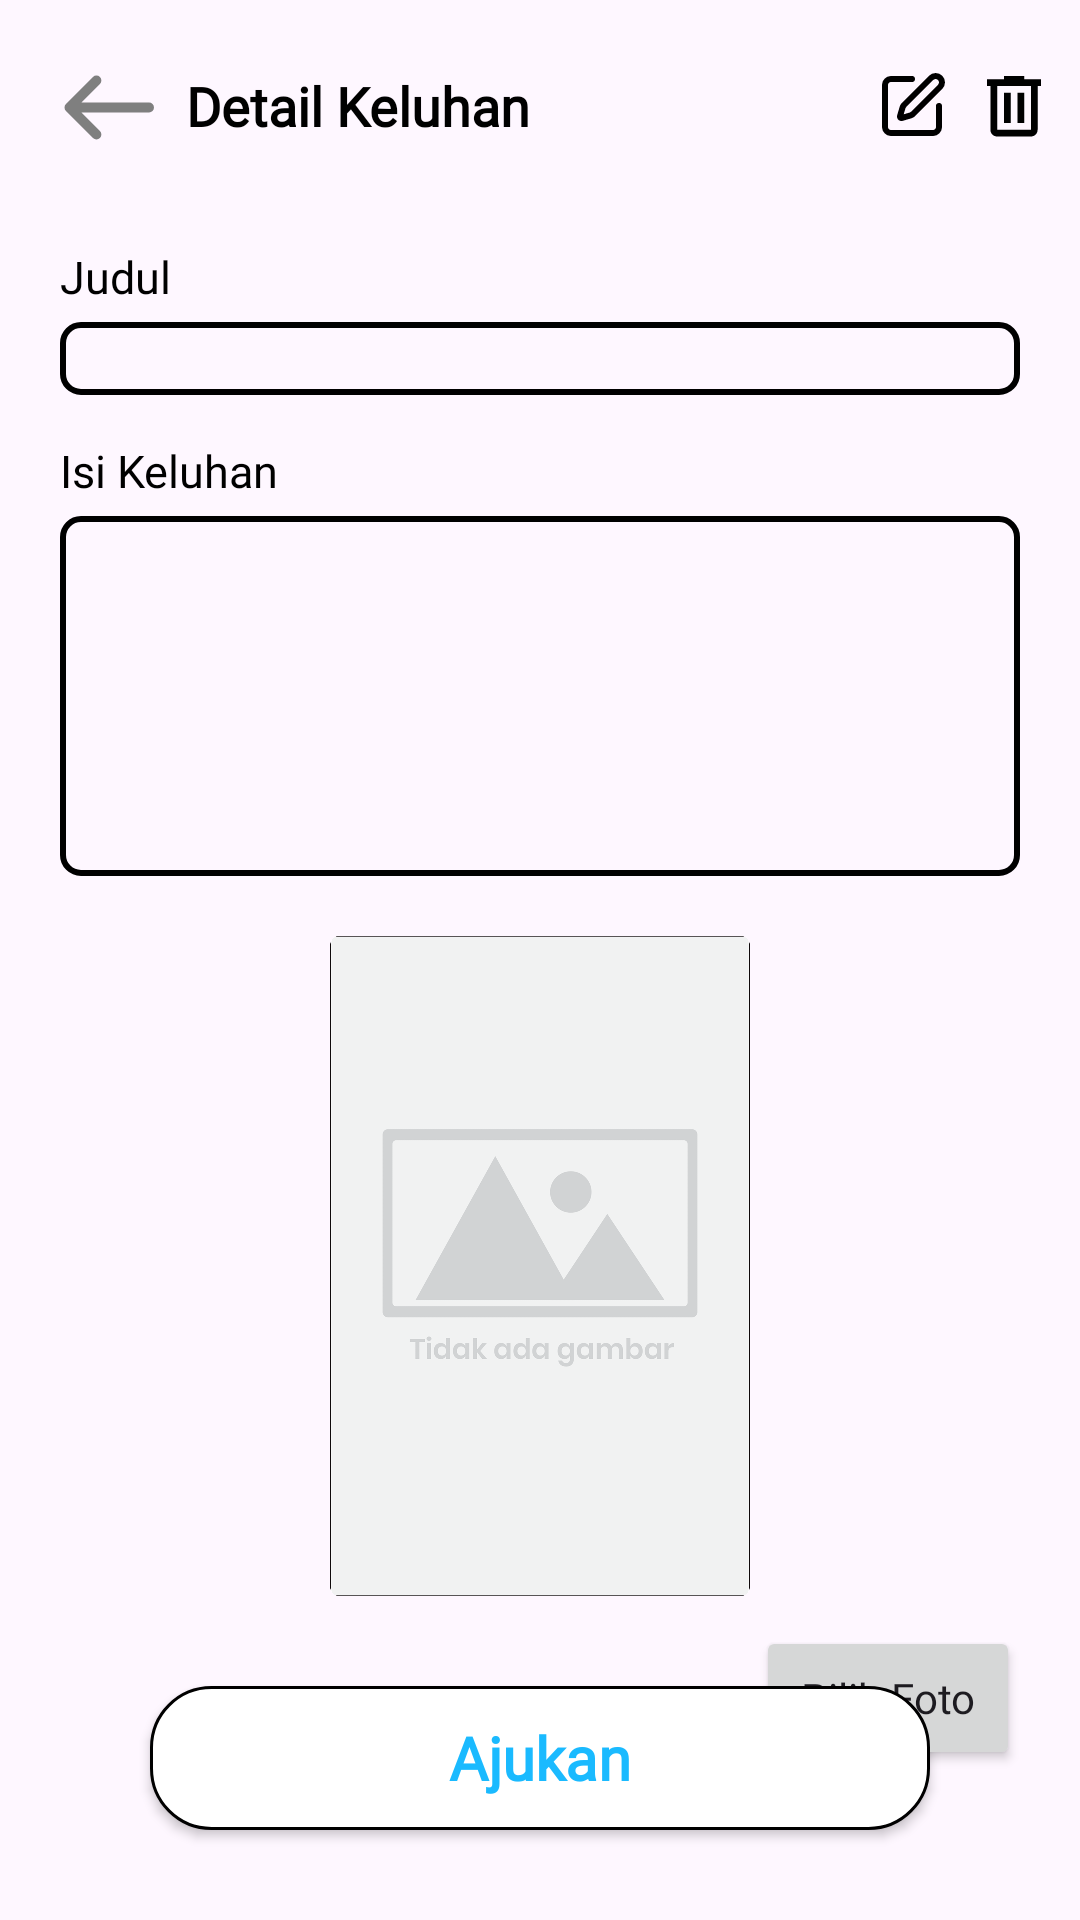

The Android layout XML behind this screen, and the referenced resources:
<!-- AndroidManifest.xml: application theme Theme.LayananDesa -->
<!-- res/layout/fragment_detailkeluhan.xml -->
<?xml version="1.0" encoding="utf-8"?>
<androidx.constraintlayout.widget.ConstraintLayout xmlns:android="http://schemas.android.com/apk/res/android"
    xmlns:tools="http://schemas.android.com/tools"
    android:layout_width="match_parent"
    android:layout_height="match_parent"
    xmlns:app="http://schemas.android.com/apk/res-auto"
    tools:context=".feature.keluhan.view.DetailkeluhanFragment">

    <androidx.appcompat.widget.AppCompatImageButton
        android:layout_width="wrap_content"
        android:layout_height="wrap_content"
        android:src="@drawable/ic_back_button"
        android:background="@color/transparant"
        app:layout_constraintTop_toTopOf="parent"
        app:layout_constraintStart_toStartOf="parent"
        android:layout_marginStart="20dp"
        android:id="@+id/btnBack"
        android:layout_marginTop="20dp"/>

    <TextView
        android:layout_width="wrap_content"
        android:layout_height="wrap_content"
        android:id="@+id/tvKeluhan"
        android:text="Detail Keluhan"
        android:textColor="@color/black"
        android:fontFamily="@font/poppins_bold"
        android:textStyle="bold"
        android:textSize="18sp"
        app:layout_constraintStart_toEndOf="@id/btnBack"
        app:layout_constraintTop_toTopOf="parent"
        android:layout_marginTop="23dp"
        android:layout_marginStart="10dp"/>

    <androidx.appcompat.widget.AppCompatImageButton
        android:layout_width="wrap_content"
        android:layout_height="wrap_content"
        android:id="@+id/btnDeleteKeluhan"
        android:src="@drawable/ic_delete_surat"
        android:background="@color/transparant"
        app:layout_constraintEnd_toEndOf="parent"
        app:layout_constraintTop_toTopOf="@id/tvKeluhan"
        app:layout_constraintBottom_toBottomOf="@id/tvKeluhan"
        android:layout_marginEnd="10dp"/>

    <androidx.appcompat.widget.AppCompatImageButton
        android:layout_width="wrap_content"
        android:layout_height="wrap_content"
        android:id="@+id/btnEditKeluhan"
        android:src="@drawable/ic_edit"
        android:background="@color/transparant"
        app:layout_constraintEnd_toStartOf="@id/btnDeleteKeluhan"
        app:layout_constraintTop_toTopOf="@id/tvKeluhan"
        app:layout_constraintBottom_toBottomOf="@id/tvKeluhan"
        android:layout_marginEnd="10dp"/>

        <TextView
            android:layout_width="wrap_content"
            android:layout_height="wrap_content"
            android:text="Judul"
            android:textStyle="normal"
            android:textColor="@color/black"
            android:textSize="15sp"
            android:id="@+id/labelNama"
            android:fontFamily="@font/poppins_bold"
            android:layout_marginTop="30dp"
            app:layout_constraintTop_toBottomOf="@id/btnBack"
            app:layout_constraintStart_toStartOf="parent"
            android:layout_marginStart="20dp"/>

        <EditText
            android:layout_width="0dp"
            android:layout_height="wrap_content"
            android:textColor="@color/black"
            android:id="@+id/etJudul"
            app:layout_constraintStart_toStartOf="parent"
            app:layout_constraintEnd_toEndOf="parent"
            app:layout_constraintTop_toBottomOf="@id/labelNama"
            android:layout_marginStart="20dp"
            android:layout_marginEnd="20dp"
            android:background="@drawable/edit_text_border"
            android:paddingStart="8dp"
            android:layout_marginTop="5dp"
            android:maxLength="30"
            android:maxLines="1"
            android:textColorHint="@color/abu_abu_modern"/>

        <TextView
            android:layout_width="wrap_content"
            android:layout_height="wrap_content"
            android:text="Isi Keluhan"
            android:textStyle="normal"
            android:textColor="@color/black"
            android:textSize="15sp"
            android:id="@+id/labelTl"
            android:fontFamily="@font/poppins_bold"
            app:layout_constraintTop_toBottomOf="@id/etJudul"
            app:layout_constraintStart_toStartOf="parent"
            android:layout_marginTop="15dp"
            android:layout_marginStart="20dp"/>

    <EditText
        android:layout_width="0dp"
        android:layout_height="120dp"
        android:textColor="@color/black"
        android:id="@+id/etIsiKeluhan"
        app:layout_constraintStart_toStartOf="parent"
        app:layout_constraintEnd_toEndOf="parent"
        app:layout_constraintTop_toBottomOf="@id/labelTl"
        android:layout_marginStart="20dp"
        android:layout_marginEnd="20dp"
        android:background="@drawable/edit_text_border"
        android:paddingStart="8dp"
        android:paddingTop="8dp"
        android:layout_marginTop="5dp"
        android:gravity="top|start"
        android:textAlignment="textStart"
        android:textColorHint="@color/abu_abu_modern"
        android:inputType="textMultiLine"
        android:scrollbars="vertical" />

    <ImageView
        android:layout_width="0dp"
        android:layout_height="220dp"
        android:id="@+id/imageKeluhan"
        android:src="@drawable/image_error"

        app:layout_constraintTop_toBottomOf="@id/etIsiKeluhan"
        android:layout_marginTop="20dp"
        app:layout_constraintStart_toStartOf="@id/etIsiKeluhan"
        app:layout_constraintEnd_toEndOf="@id/etIsiKeluhan"
        />

    <androidx.appcompat.widget.AppCompatButton
        android:layout_width="wrap_content"
        android:layout_height="wrap_content"
        android:id="@+id/btnTambahGambar"
        app:layout_constraintTop_toBottomOf="@id/imageKeluhan"
        app:layout_constraintEnd_toEndOf="@id/imageKeluhan"
        android:text="Pilih Foto"
        android:textAllCaps="false"
        android:fontFamily="@font/poppins"
        android:layout_marginTop="10dp"/>

        <androidx.appcompat.widget.AppCompatButton
            android:id="@+id/btnAjukan"
            android:layout_width="0dp"
            android:layout_height="wrap_content"
            android:layout_marginHorizontal="50dp"
            android:layout_marginBottom="30dp"
            android:background="@drawable/backgroundbuttonloginguest"
            android:fontFamily="@font/poppins_bold"
            android:text="Ajukan"
            android:textAllCaps="false"
            android:textColor="@color/colorBtnPrimary"
            android:textSize="20sp"
            android:textStyle="bold"

            app:layout_constraintBottom_toBottomOf="parent"
            app:layout_constraintEnd_toEndOf="parent"
            app:layout_constraintStart_toStartOf="parent" />
</androidx.constraintlayout.widget.ConstraintLayout>
<!-- resources referenced by this layout -->
<resources>
  <color name="abu_abu_modern">#BFBFBF</color>
  <color name="black">#FF000000</color>
  <color name="colorBtnPrimary">#1ABAFF</color>
  <color name="transparant">#00000000</color>
  <!-- drawable backgroundbuttonloginguest (drawable) -->
  <?xml version="1.0" encoding="utf-8"?>
  
  <shape android:shape="rectangle" xmlns:android="http://schemas.android.com/apk/res/android">
      <corners android:radius="20dp"/>
      <solid android:color="@color/white"/>
      <stroke android:color="@color/black" android:width="1dp"/>
  
  </shape>
  <!-- drawable edit_text_border (drawable) -->
  <?xml version="1.0" encoding="utf-8"?>
  
  <shape android:shape="rectangle" xmlns:android="http://schemas.android.com/apk/res/android">
      <solid android:color="@android:color/transparent"/> 
      <stroke android:width="2dp" android:color="@color/black"/> 
      <corners android:radius="6dp"/> 
  </shape>
  <!-- drawable ic_back_button (drawable) -->
  <vector xmlns:android="http://schemas.android.com/apk/res/android" android:height="32dp" android:viewportHeight="39" android:viewportWidth="39" android:width="32dp">
        
      <path android:fillColor="#00000000" android:pathData="M14.805,30.249L3.836,19.28L14.805,8.312M5.359,19.28H36.178" android:strokeColor="#7F7F7F" android:strokeLineCap="round" android:strokeLineJoin="round" android:strokeWidth="4"/>
      
  </vector>
  <!-- drawable ic_delete_surat (drawable) -->
  <vector xmlns:android="http://schemas.android.com/apk/res/android" android:autoMirrored="true" android:height="24dp" android:viewportHeight="24" android:viewportWidth="24" android:width="24dp">
        
      <path android:fillColor="#000000" android:pathData="M6.375,22.16C5.756,22.16 5.227,21.941 4.786,21.503C4.346,21.064 4.126,20.537 4.125,19.92V5.36H3V3.12H8.625V2H15.375V3.12H21V5.36H19.875V19.92C19.875,20.536 19.655,21.063 19.215,21.503C18.774,21.942 18.244,22.161 17.625,22.16H6.375ZM17.625,5.36H6.375V19.92H17.625V5.36ZM8.625,17.68H10.875V7.6H8.625V17.68ZM13.125,17.68H15.375V7.6H13.125V17.68Z"/>
      
  </vector>
  <!-- drawable ic_edit (drawable) -->
  <vector xmlns:android="http://schemas.android.com/apk/res/android" android:autoMirrored="true" android:height="24dp" android:viewportHeight="24" android:viewportWidth="24" android:width="24dp">
        
      <path android:fillColor="#00000000" android:pathData="M12,3H5C4.47,3 3.961,3.211 3.586,3.586C3.211,3.961 3,4.47 3,5V19C3,19.53 3.211,20.039 3.586,20.414C3.961,20.789 4.47,21 5,21H19C19.53,21 20.039,20.789 20.414,20.414C20.789,20.039 21,19.53 21,19V12" android:strokeColor="#000000" android:strokeLineCap="round" android:strokeLineJoin="round" android:strokeWidth="2"/>
        
      <path android:fillColor="#00000000" android:pathData="M18.375,2.625C18.773,2.227 19.312,2.004 19.875,2.004C20.438,2.004 20.977,2.227 21.375,2.625C21.773,3.023 21.996,3.562 21.996,4.125C21.996,4.688 21.773,5.227 21.375,5.625L12.362,14.639C12.125,14.876 11.831,15.05 11.509,15.144L8.636,15.984C8.55,16.009 8.459,16.011 8.372,15.988C8.285,15.966 8.206,15.921 8.142,15.858C8.079,15.794 8.034,15.715 8.012,15.628C7.989,15.541 7.991,15.45 8.016,15.364L8.856,12.491C8.951,12.169 9.125,11.876 9.362,11.639L18.375,2.625Z" android:strokeColor="#000000" android:strokeLineCap="round" android:strokeLineJoin="round" android:strokeWidth="2"/>
      
  </vector>
  <!-- drawable image_error: png bitmap (drawable, 64174 bytes) -->
  <style name="Theme.LayananDesa" parent="Base.Theme.LayananDesa" />
  <color name="white">#FFFFFFFF</color>
  <style name="Base.Theme.LayananDesa" parent="Theme.Material3.Light.NoActionBar">
          
          
          <item name="colorPrimary">@color/colorPrimary</item>
          <item name="fontFamily">@font/poppins</item>
          <item name="android:textStyle">normal</item>
          <item name="backgroundColor">@color/white</item>
          <item name="textFillColor">@color/black</item>
      </style>
  <color name="colorPrimary">#59CDFF</color>
</resources>
